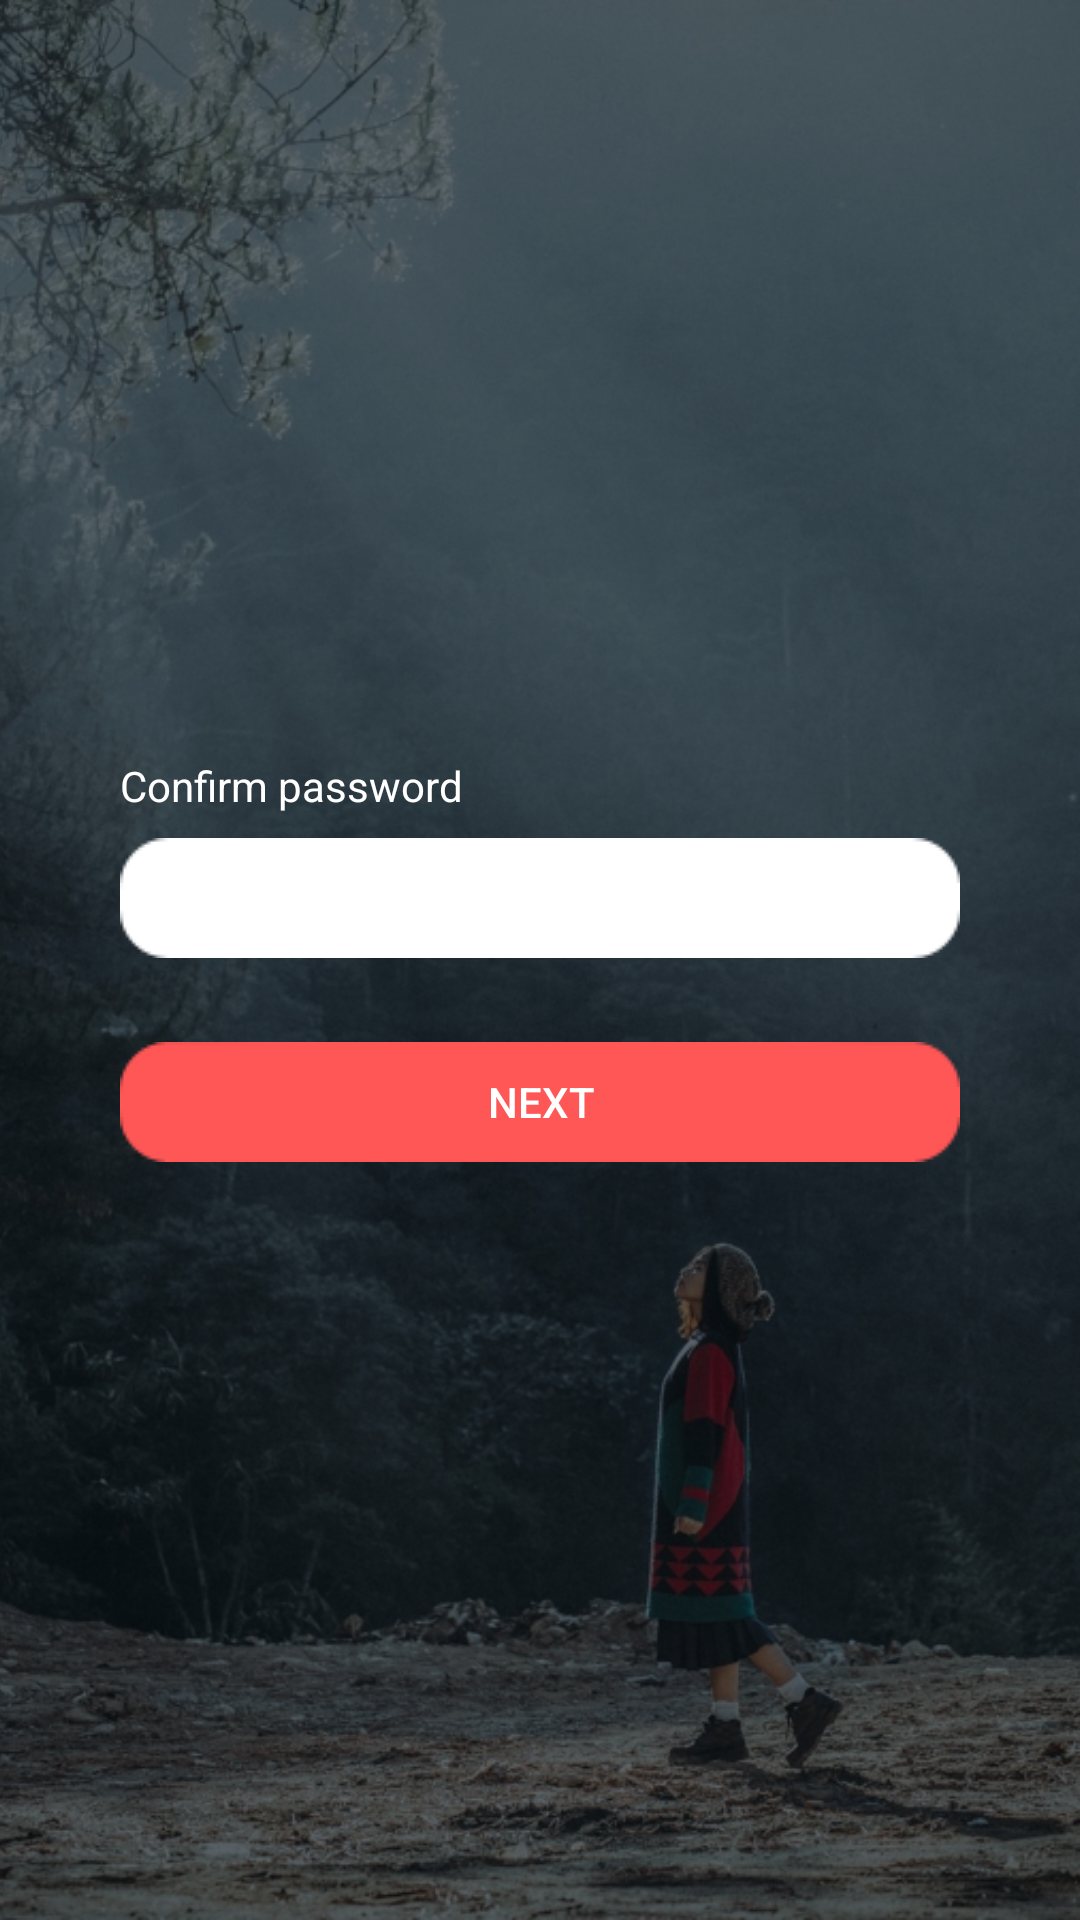

This screen was rendered from an Android layout file. Write that file and the resources it references.
<!-- AndroidManifest.xml: application theme AppTheme -->
<!-- res/layout/activity_confirm_pass.xml -->
<?xml version="1.0" encoding="utf-8"?>
<RelativeLayout xmlns:android="http://schemas.android.com/apk/res/android"
    xmlns:tools="http://schemas.android.com/tools"
    android:layout_width="match_parent"
    android:layout_height="match_parent"
    tools:context="com.rstudio.hackatontrip.controller.ConfirmPass">

    <ImageView
        android:layout_width="fill_parent"
        android:layout_height="fill_parent"
        android:id="@+id/imageView3"
        android:src="@drawable/back"
        android:scaleType="centerCrop" />

    <FrameLayout
        android:layout_width="fill_parent"
        android:layout_height="fill_parent"
        android:background="@color/color_mask_login" />

    <LinearLayout
        android:orientation="vertical"
        android:layout_width="match_parent"
        android:layout_height="wrap_content"
        android:layout_centerVertical="true"
        android:layout_centerHorizontal="true"
        android:layout_marginLeft="40dp"
        android:layout_marginRight="40dp">

        <TextView
            android:layout_width="wrap_content"
            android:layout_height="wrap_content"
            android:textAppearance="?android:attr/textAppearanceSmall"
            android:text="Confirm password"
            android:id="@+id/textView4"
            android:textColor="@color/color_text_description" />

        <EditText
            android:layout_width="match_parent"
            android:layout_height="@dimen/field_height"
            android:inputType="textPassword"
            android:ems="10"
            android:id="@+id/user_pass"
            android:textColor="@color/color_text_login"
            android:textColorHint="@color/color_hint_login"
            android:background="@drawable/field_bg"
            android:layout_marginTop="8dp"
            android:layout_marginBottom="8dp" />

        <Button
            android:layout_width="fill_parent"
            android:layout_height="@dimen/button_height"
            android:text="Next"
            android:id="@+id/comfirm_bt"
            android:layout_gravity="center_horizontal"
            android:layout_marginTop="20dp"
            android:background="@drawable/button_red"
            android:textColor="#ffffff" />
    </LinearLayout>

</RelativeLayout>
<!-- resources referenced by this layout -->
<resources>
  <color name="color_hint_login">#ff8ab1</color>
  <color name="color_mask_login">#a0000e16</color>
  <color name="color_text_description">#ffffff</color>
  <color name="color_text_login">#fc558c</color>
  <dimen name="button_height">40dp</dimen>
  <dimen name="field_height">40dp</dimen>
  <!-- drawable back: jpg bitmap (drawable, 234765 bytes) -->
  <!-- drawable button_red (drawable) -->
  <?xml version="1.0" encoding="utf-8"?>
  <selector xmlns:android="http://schemas.android.com/apk/res/android">
      <item android:drawable="@drawable/bt_red_pressed"
          android:state_pressed="true"/>
      <item android:drawable="@drawable/bt_red_normal"/>
  </selector>
  <style name="AppTheme" parent="Theme.AppCompat.Light.NoActionBar">
          
          <item name="colorPrimary">@color/colorPrimary</item>
          <item name="colorPrimaryDark">@color/colorPrimaryDark</item>
          <item name="colorAccent">@color/colorAccent</item>
      </style>
  <color name="colorPrimary">#1e2734</color>
  <color name="colorPrimaryDark">#000000</color>
  <color name="colorAccent">#FF4081</color>
</resources>
